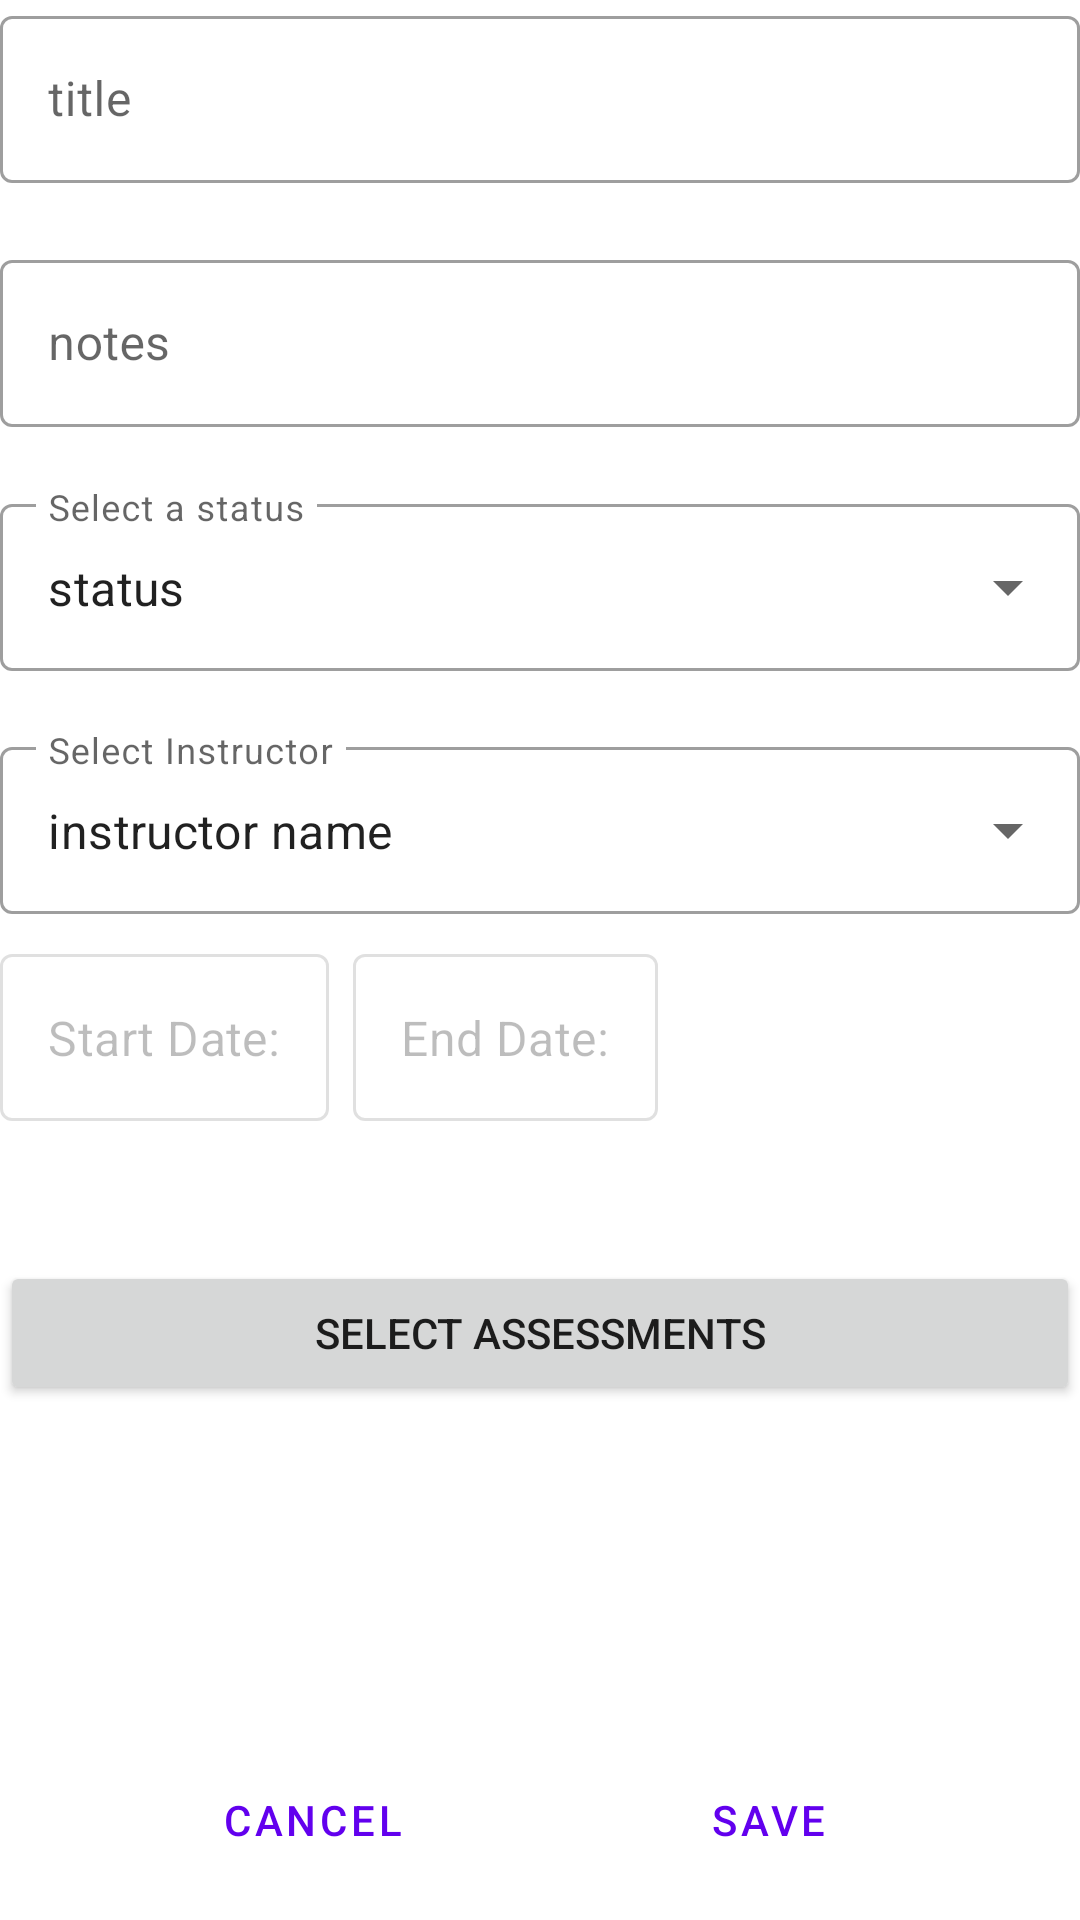

Reconstruct the res/layout file that produces this screen, plus the resources it refers to.
<!-- AndroidManifest.xml: application theme Theme.MyWGUScheduler -->
<!-- res/layout/activity_add_course_constraint_layout.xml -->
<?xml version="1.0" encoding="utf-8"?>
<androidx.constraintlayout.widget.ConstraintLayout
    xmlns:android="http://schemas.android.com/apk/res/android"
    xmlns:app="http://schemas.android.com/apk/res-auto"
    xmlns:tools="http://schemas.android.com/tools"
    android:layout_width="match_parent"
    android:layout_height="match_parent"
    android:orientation="vertical"
    tools:context=".UI.Course.AddCourseActivity">


    <com.google.android.material.textfield.TextInputLayout
        android:id="@+id/title_text_input"
        style="@style/Widget.MaterialComponents.TextInputLayout.OutlinedBox"
        android:layout_width="match_parent"
        android:layout_height="wrap_content"
        app:errorEnabled="true"
        app:layout_constraintTop_toTopOf="parent">

        <com.google.android.material.textfield.TextInputEditText
            android:id="@+id/title_edit_text"
            android:layout_width="match_parent"
            android:layout_height="wrap_content"
            android:hint="title" />
    </com.google.android.material.textfield.TextInputLayout>

        <com.google.android.material.textfield.TextInputLayout
            android:id="@+id/notes_text_input"
            style="@style/Widget.MaterialComponents.TextInputLayout.OutlinedBox"
            android:layout_width="match_parent"
            android:layout_height="wrap_content"
            app:errorEnabled="true"
            app:layout_constraintTop_toBottomOf="@+id/title_text_input">

            <com.google.android.material.textfield.TextInputEditText
                android:id="@+id/notes_edit_text"
                android:layout_width="match_parent"
                android:layout_height="wrap_content"
                android:hint="notes" />
        </com.google.android.material.textfield.TextInputLayout>

        

        <com.google.android.material.textfield.TextInputLayout
            android:id="@+id/course_status_input"
            style="@style/Widget.MaterialComponents.TextInputLayout.OutlinedBox.ExposedDropdownMenu"
            android:layout_width="match_parent"
            android:layout_height="wrap_content"
            app:layout_constraintTop_toBottomOf="@+id/notes_text_input">

            <AutoCompleteTextView
                android:id="@+id/course_status_selection"
                android:layout_width="match_parent"
                android:layout_height="wrap_content"
                android:hint="Select a status"
                android:inputType="none"
                android:text="@string/status" />

        </com.google.android.material.textfield.TextInputLayout>

        

        <com.google.android.material.textfield.TextInputLayout
            android:id="@+id/select_instructor_input"
            style="@style/Widget.MaterialComponents.TextInputLayout.OutlinedBox.ExposedDropdownMenu"
            android:layout_width="match_parent"
            android:layout_height="wrap_content"
            android:layout_marginTop="20dp"
            app:layout_constraintTop_toBottomOf="@+id/course_status_input">

            <AutoCompleteTextView
                android:id="@+id/course_instructor_selection"
                android:layout_width="match_parent"
                android:layout_height="wrap_content"
                android:hint="Select Instructor"
                android:inputType="none"
                android:text="instructor name" />

        </com.google.android.material.textfield.TextInputLayout>



            <com.google.android.material.textfield.TextInputLayout
                android:id="@+id/start_date_picker_text_input"
                style="@style/Widget.MaterialComponents.TextInputLayout.OutlinedBox"
                android:layout_width="wrap_content"
                android:layout_height="wrap_content"
                android:layout_margin="8dp"
                android:enabled="false"
                android:inputType="none"
                app:layout_constraintTop_toBottomOf="@+id/select_instructor_input">

                <com.google.android.material.textfield.TextInputEditText
                    android:layout_width="match_parent"
                    android:layout_height="wrap_content"
                    android:text="@string/start_date" />

            </com.google.android.material.textfield.TextInputLayout>

            <com.google.android.material.textfield.TextInputLayout
                android:id="@+id/end_date_picker_text_input"
                style="@style/Widget.MaterialComponents.TextInputLayout.OutlinedBox"
                android:layout_width="wrap_content"
                android:layout_height="wrap_content"
                android:layout_margin="8dp"
                android:enabled="false"
                android:inputType="none"
                app:layout_constraintTop_toBottomOf="@+id/select_instructor_input"
                app:layout_constraintStart_toEndOf="@id/start_date_picker_text_input">

                <com.google.android.material.textfield.TextInputEditText
                    android:layout_width="match_parent"
                    android:layout_height="wrap_content"
                    android:text="@string/end_date" />

            </com.google.android.material.textfield.TextInputLayout>

            <Button
                android:id="@+id/date_range_picker_button"
                style="?attr/materialButtonOutlinedStyle"
                android:layout_width="wrap_content"
                android:layout_height="wrap_content"
                android:layout_margin="8dp"
                android:gravity="end"
                app:icon="@drawable/calendar"
                app:iconGravity="textTop"
                app:layout_constraintTop_toBottomOf="@+id/select_instructor_input"
                app:layout_constraintStart_toEndOf="@+id/end_date_picker_text_input"/>


        <Button
            android:id="@+id/menu_button"
            android:layout_width="match_parent"
            android:layout_height="wrap_content"
            android:text="Select Assessments"
            app:layout_constraintTop_toBottomOf="@id/date_range_picker_button"
            app:layout_constraintBottom_toTopOf="@+id/rv_assessments_by_course"/>


    <androidx.recyclerview.widget.RecyclerView
        android:id="@+id/rv_assessments_by_course"
        android:layout_width="match_parent"
        android:layout_height="wrap_content"
        app:layout_constraintBottom_toTopOf="@id/button_cancel_course"
        app:layout_constraintEnd_toEndOf="parent"
        app:layout_constraintStart_toStartOf="parent"
        app:layout_constraintTop_toBottomOf="@+id/menu_button"
        tools:listitem="@layout/course_assessment_list_item" />

    <Button
        android:id="@+id/button_cancel_course"
        style="?android:attr/buttonBarButtonStyle"
        android:layout_width="wrap_content"
        android:layout_height="wrap_content"
        android:layout_gravity="center_horizontal|center"
        android:layout_margin="4dp"
        android:layout_marginEnd="319dp"
        android:layout_marginBottom="15dp"
        android:paddingBottom="15dp"
        android:text="@string/cancel"
        app:layout_constraintStart_toEndOf="@+id/button_save_course"
        app:layout_constraintStart_toStartOf="parent"
        app:layout_constraintBottom_toBottomOf="parent"
        app:layout_constraintEnd_toEndOf="parent"
        app:layout_constraintEnd_toStartOf="@+id/button_save_course"/>

    <Button
        android:id="@+id/button_save_course"
        style="?android:attr/buttonBarButtonStyle"
        android:layout_width="wrap_content"
        android:layout_height="wrap_content"
        android:layout_gravity="center_horizontal|center"
        android:layout_margin="4dp"
        android:layout_marginStart="287dp"
        android:layout_marginBottom="15dp"
        android:paddingBottom="15dp"
        android:text="@string/button_save"
        app:layout_constraintBottom_toBottomOf="parent"
        app:layout_constraintEnd_toEndOf="parent"
        app:layout_constraintStart_toEndOf="@+id/button_cancel_course" />


</androidx.constraintlayout.widget.ConstraintLayout>
<!-- res/layout/course_assessment_list_item.xml (included above) -->
<?xml version="1.0" encoding="utf-8"?>
<LinearLayout xmlns:android="http://schemas.android.com/apk/res/android"
    android:layout_width="match_parent"
    android:layout_height="wrap_content"
    android:orientation="horizontal"
    android:padding="5dp">

    <TextView
        android:layout_width="wrap_content"
        android:layout_height="wrap_content"
        android:layout_gravity="start"
        android:id="@+id/assessment_title"
        android:textSize="18dp"/>

    <ImageView
        android:layout_width="wrap_content"
        android:layout_height="wrap_content"
        android:layout_gravity="start"
        android:layout_marginLeft="15dp"
        android:id="@+id/image_view"
        android:src="@drawable/check"
        android:contentDescription="Selected Item" />
</LinearLayout>
<!-- resources referenced by this layout -->
<resources>
  <string name="button_save">Save</string>
  <string name="cancel">Cancel</string>
  <string name="end_date">End Date:</string>
  <string name="start_date">Start Date:</string>
  <string name="status">status</string>
  <style name="Theme.MyWGUScheduler" parent="Theme.MaterialComponents.DayNight.DarkActionBar">
          
          <item name="colorPrimary">@color/purple_500</item>
          <item name="colorPrimaryVariant">@color/purple_700</item>
          <item name="colorOnPrimary">@color/white</item>
          
          <item name="colorSecondary">@color/teal_200</item>
          <item name="colorSecondaryVariant">@color/teal_700</item>
          <item name="colorOnSecondary">@color/black</item>
          
          <item name="android:statusBarColor" tools:targetApi="l">?attr/colorPrimaryVariant</item>
          
      </style>
  <color name="purple_500">#FF6200EE</color>
  <color name="purple_700">#FF3700B3</color>
  <color name="white">#FFFFFFFF</color>
  <color name="teal_200">#FF03DAC5</color>
  <color name="teal_700">#FF018786</color>
  <color name="black">#FF000000</color>
</resources>
